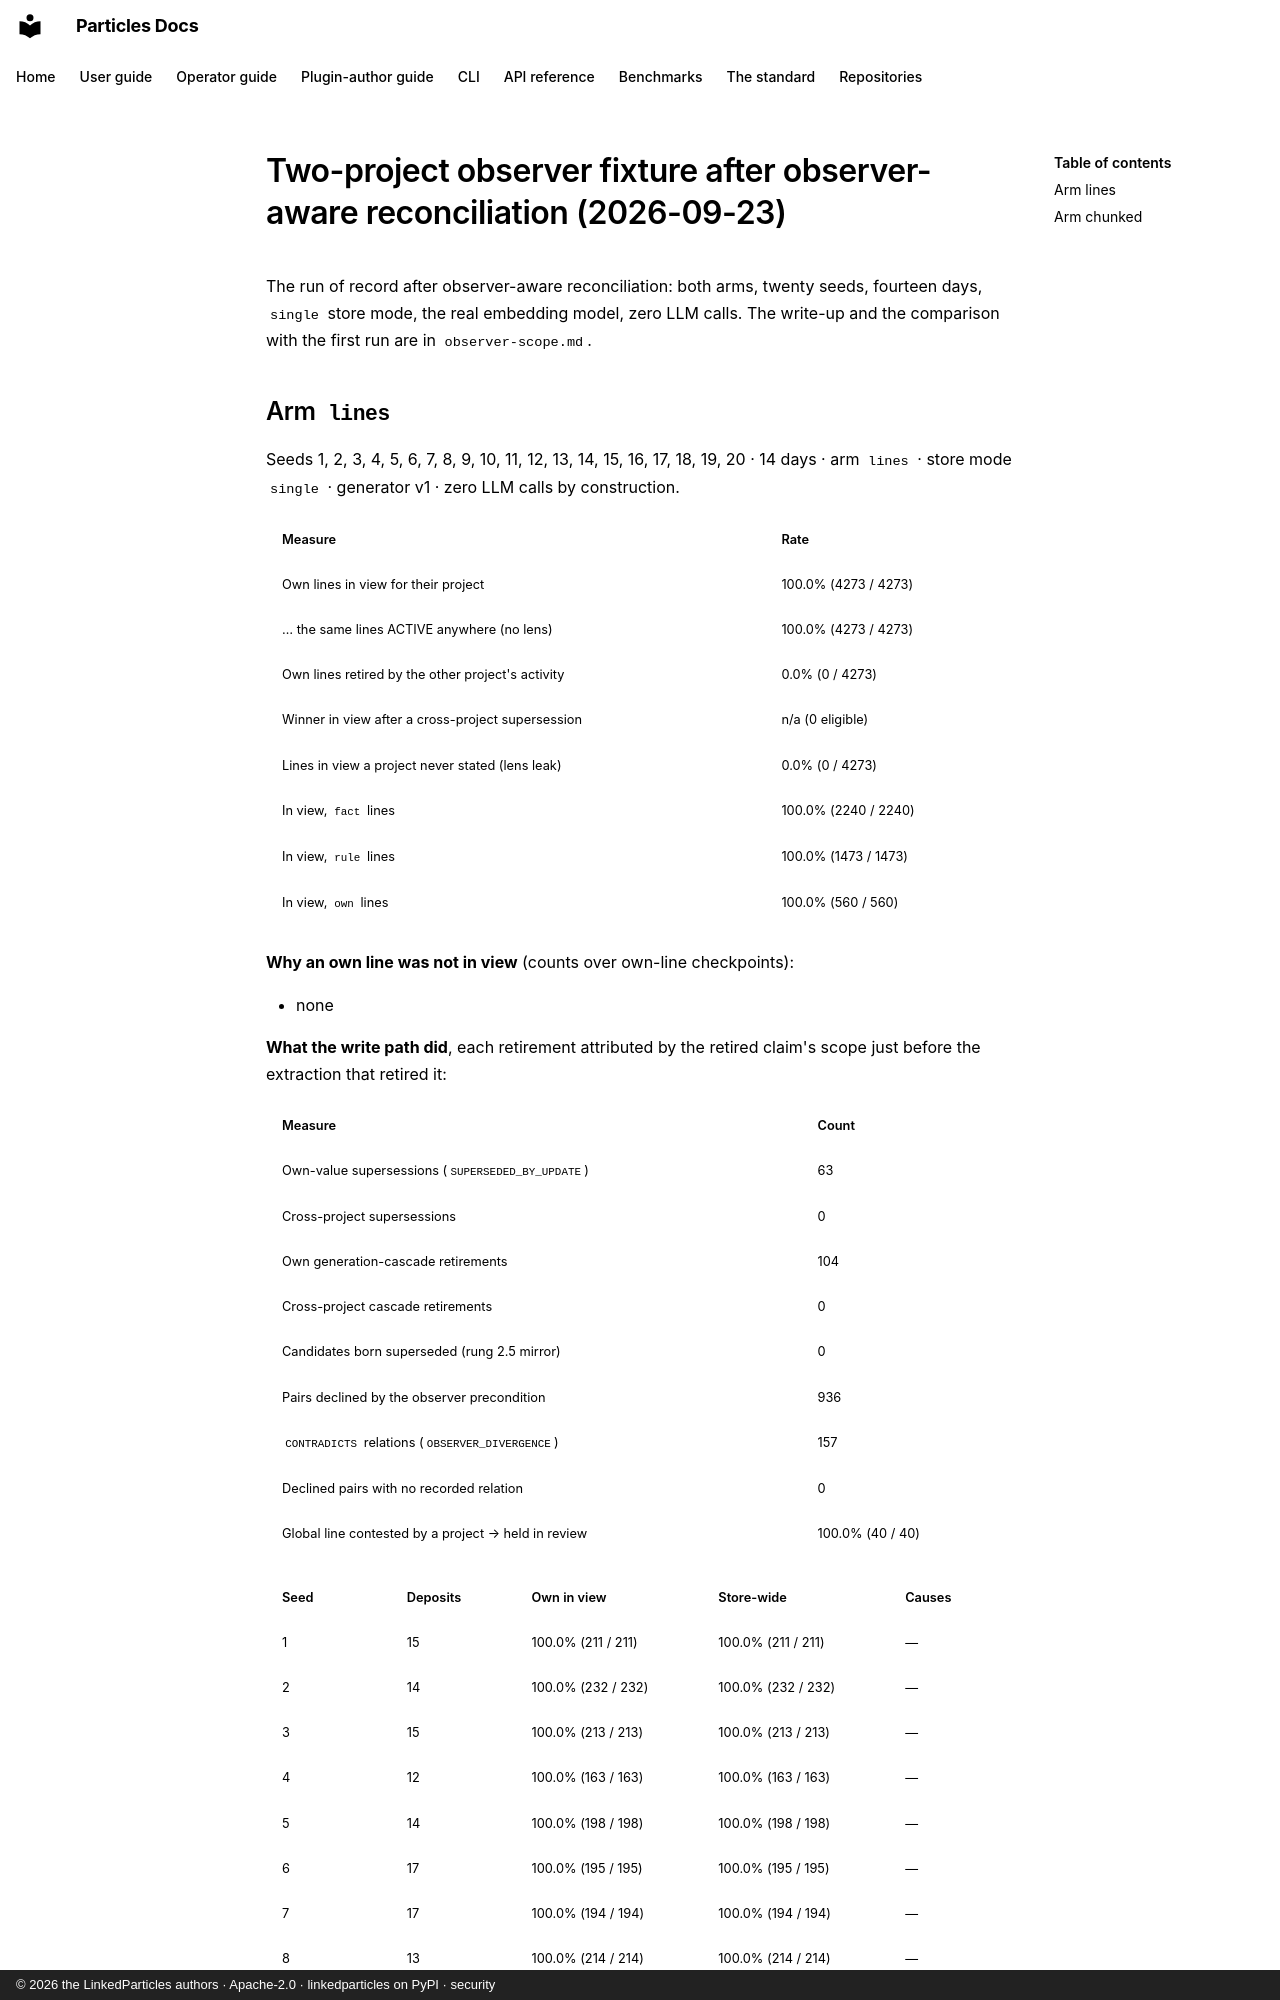

repository: LinkedParticles/particles-engine-py · page: benchmarks/observer-scope-2026-09-23/index.html · generator: mkdocs · copyright: © 2026 the LinkedParticles authors · Apache-2.0 · linkedparticles on PyPI · security

# Two-project observer fixture after observer-aware reconciliation (2026-09-23)

The run of record after observer-aware reconciliation: both arms, twenty seeds, fourteen days, `single` store mode, the real embedding model, zero LLM calls. The write-up and the comparison with the first run are in [`observer-scope.md`](observer-scope.md).
